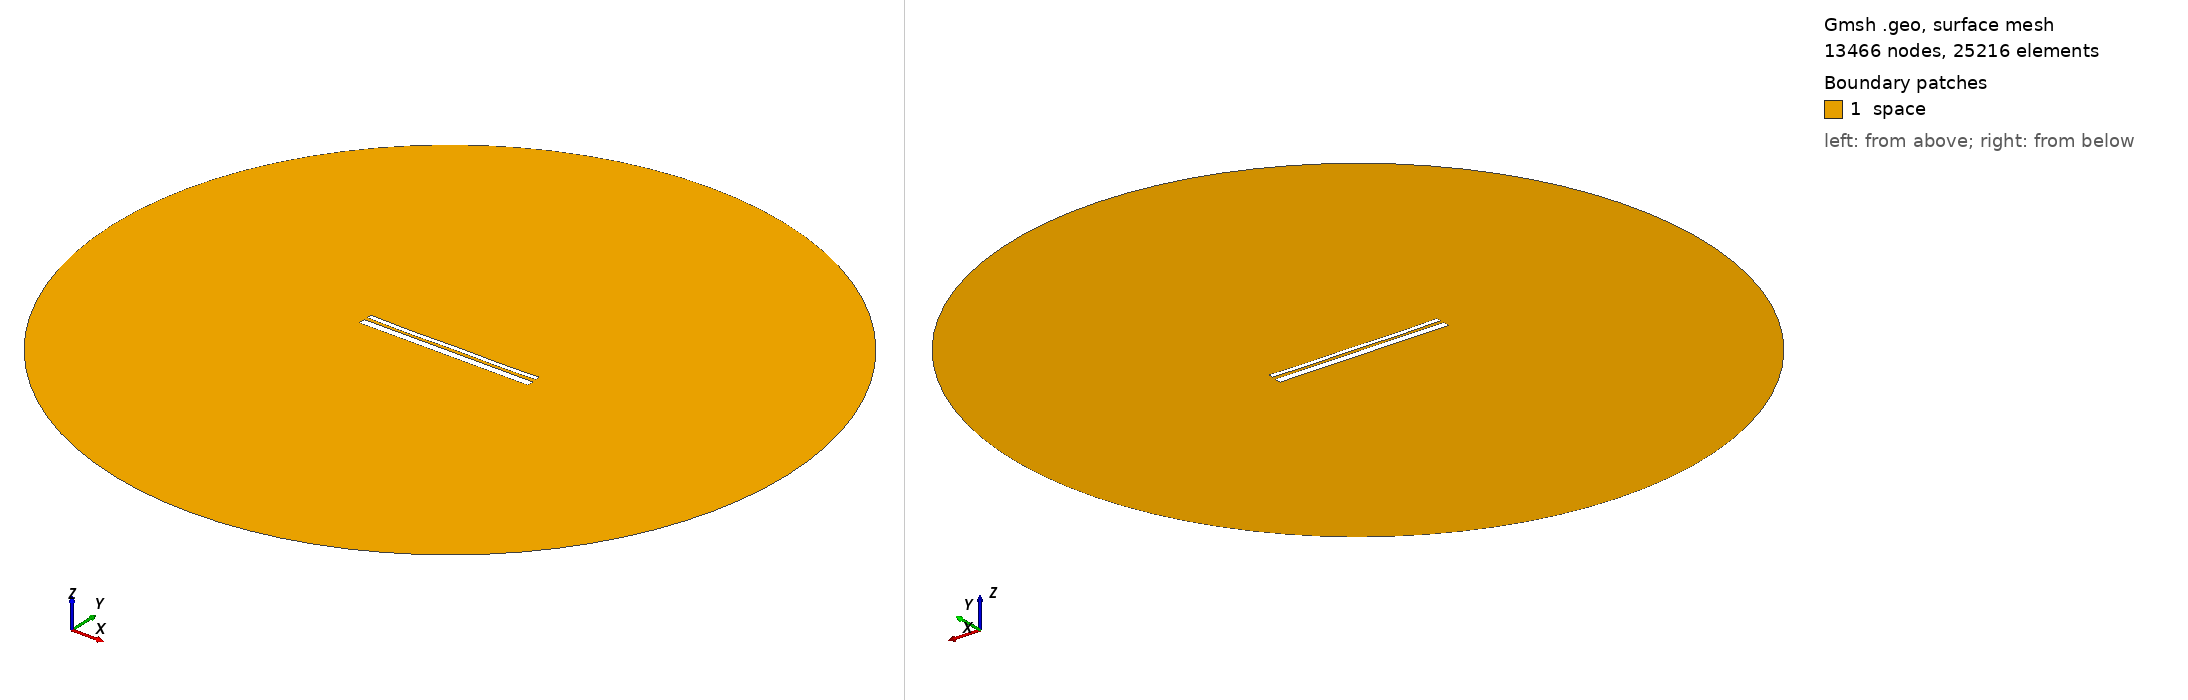

Gmsh geometry script, surface-meshed: 13466 nodes, 25216 surface elements. Boundary patches (legend numbers): 1 space. Left view from above one corner, right view from below the opposite corner. Legend entries are the model's physical surfaces. The drawing asked Gmsh for element sizes between 1% and 20% of the model's largest extent; the script's own settings can give other sizes.

=== 12631.geo (drawn) ===
//---------------------------------------
// Geometry kernel
//---------------------------------------

SetFactory("OpenCASCADE");



//---------------------------------------
// Parameters of the geometry
//---------------------------------------

// Overetch of the upper plate
overetch = 0.5;

// Distance between the plates
distance = 1.5;

// Discretization over the x axis (for the deformation)
nx = 50; 

// Length of the plate
L = 100 - overetch; 

// Number of modes
n = 4; 

// 1st mode coefficient
coeff(1) = -0.075;
beta(1) = 0.596864 * 3.1415926535 / L;

// 2nd mode coefficient
coeff(2) = -0.15;
beta(2) = 1.49418 * 3.1415926535 / L;

// 3rd mode coefficient
coeff(3) = -0.075;
beta(3) = 2.50025 * 3.1415926535 / L;

// 4th mode coefficient
coeff(4) = -0.15;
beta(4) = 3.49999 * 3.1415926535 / L;



//---------------------------------------
// Upper plate (deformed rectangle)
//---------------------------------------

// Coordiantes of the upper plate
xmin = -50;
xmax = 50 - overetch;

// Height of the upper plate
yheight = 4 - 2 * overetch;

// Indexes of the points
UpperID[] = {};
LowerID[] = {};
LeftID[] = {};
RightID[] = {};

// Point index
p = 1;

// Horizontal edges
For i In {1:nx}
    x = xmin + (i-1)*(xmax - xmin)/(nx-1);

    y_bottom = distance / 2 + overetch;
    For j In {1:n}
        C = (Cosh(beta(j)*L) + Cos(beta(j)*L)) / (Sinh(beta(j)*L) + Sin(beta(j)*L));
        y_bottom  = y_bottom + coeff(j) * (Cosh(beta(j)*(x+50)) - Cos(beta(j)*(x+50)) - C * (Sinh(beta(j)*(x+50)) - Sin(beta(j)*(x+50))));
    EndFor

    y_top = y_bottom + yheight;

    Point(p) = {x, y_top, 0, 1.0};
    UpperID[i] = p;
    p = p + 1;

    Point(p) = {x, y_bottom, 0, 1.0};
    LowerID[i] = p;
    p = p + 1;
EndFor

// Create point lists
UpperPts[] = {}; LowerPts[] = {};
For i In {1:nx}
  UpperPts[] += {UpperID[i]};
  LowerPts[] += {LowerID[i]};
EndFor

// Build splines
Spline(1) = {UpperPts[]};
Spline(2) = {LowerPts[]};
Line(3) = {LowerPts[nx-1], UpperPts[nx-1]};
Line(4) = {LowerPts[0], UpperPts[0]};

// Build the plane surface
Curve Loop(1) = {2, 3, -1, -4};
Plane Surface(1) = {1};



//---------------------------------------
// Lower plate (rectangle)
//---------------------------------------

// Vertices
Point(1001) = {-50, -1, 0, 1.0};
Point(1002) = { 50, -1, 0, 1.0};
Point(1003) = { 50,  -5, 0, 1.0};
Point(1004) = {-50,  -5, 0, 1.0};

// Edges
Line(5) = {1001, 1002};
Line(6) = {1002, 1003};
Line(7) = {1003, 1004};
Line(8) = {1004, 1001};

// Plane surface
Line Loop(2) = {5, 6, 7, 8};
Plane Surface(2) = {2}; 



//---------------------------------------
// Outer (fictious) boundary
//---------------------------------------

// Points
Point(1005) = {0, 0, 0};       // Center
Point(1006) = {200, 0, 0};     // Start point
Point(1007) = {0, 200, 0};     // 90 degrees
Point(1008) = {-200, 0, 0};    // 180 degrees
Point(1009) = {0, -200, 0};    // 270 degrees

// Circle arcs (each needs start, center, end)
Circle(9) = {1006, 1005, 1007};
Circle(10) = {1007, 1005, 1008};
Circle(11) = {1008, 1005, 1009};
Circle(12) = {1009, 1005, 1006};

// Plane surface for the entire domain
Curve Loop(3) = {9, 10, 11, 12};
Surface(3) = {3};

// Subtract the plates from the whole domain to obtain the actual domain where we want to solve the equations
BooleanDifference{ Surface{3}; Delete; }{ Surface{1}; Surface{2}; Delete; }




//---------------------------------------
// Transfinite Lines/Curves
//---------------------------------------

// Set the number of points on the boundaries
r = 7;

// Plates
Transfinite Curve {1, 2} = 50*r Using Progression 1;
Transfinite Curve {3, 4} = 2*r Using Progression 1;
Transfinite Line {5, 7} = 50*r Using Progression 1;
Transfinite Line {6, 8} = 2*r Using Progression 1;

// Outer boundary
Transfinite Line {9, 10, 11, 12} = 20 Using Progression 1;



//---------------------------------------
// Physical groups
//---------------------------------------                

// Physical curves (boundaries)
Physical Line("force_segment", 10) = {2};
Physical Line("upper_plate", 11) = {1, 3, 4};
Physical Line("lower_plate", 12) = {5, 6, 7, 8};
Physical Line("boundary", 20) = {9, 10, 11, 12};

// Physical Surfaces
Physical Surface("space", 30) = {3};



//---------------------------------------
// 6. Generate the Mesh
//---------------------------------------

// 2D mesh generation
Mesh 2;
